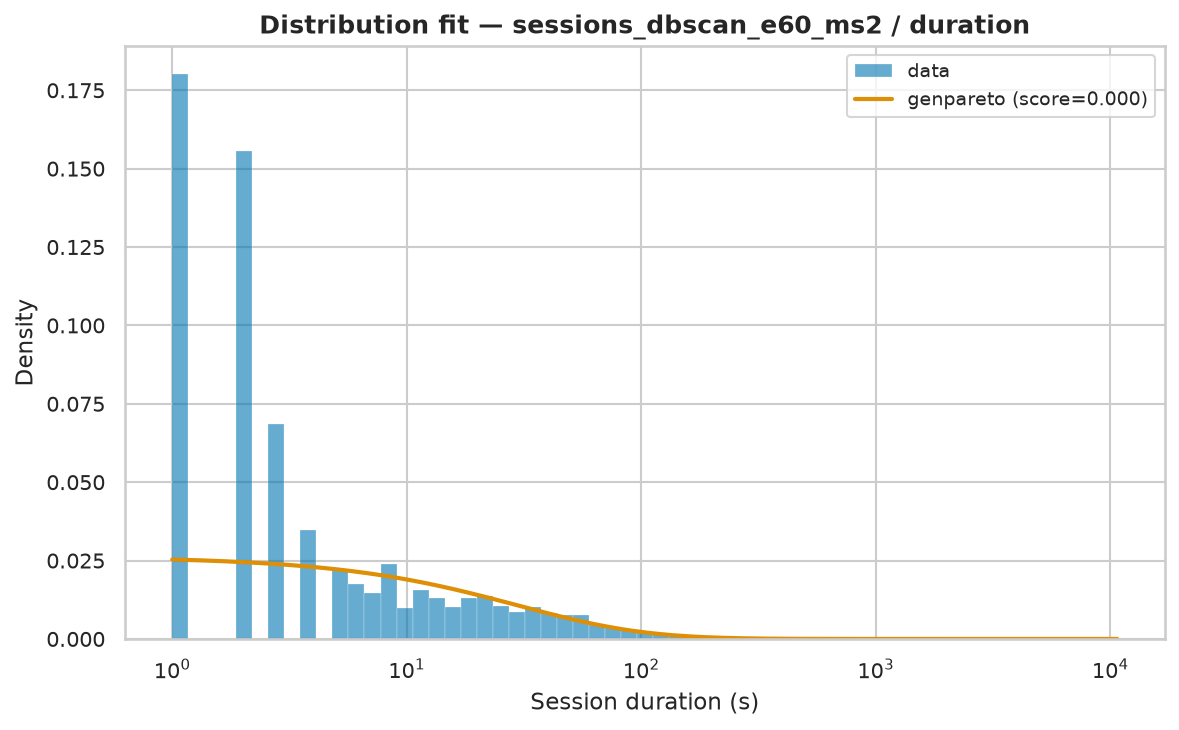

Values plotted in this chart, from the file beside it:
name	score	bootstrap_score	bootstrap_pass	loc	scale	arg
genpareto	2.9994979705665696e-06	0.0	False	1	39.47	(np.float64(0.31591806300270975),)
pareto	2.999504447827337e-06	0.0	False	-123.9	124.9	(np.float64(3.1653933679623574),)
lomax	3.001316502911491e-06	0.0	False	1	124.9	(np.float64(3.1643967015815253),)
fisk	1.5494382418708524e-05	0.0	False	0.7521	28.22	(np.float64(1.1630551993020264),)
lognorm	1.6523631954921472e-05	0.0	False	-0.579	28.55	(np.float64(1.3066778893596482),)
expon	2.00834785079213e-05	0.0	False	1.0	57.29	()
weibull_min	0.0001332	0.0	False	1	7.091	(np.float64(0.3293623815070091),)
gamma	0.0006123	0.0	False	1	3.96	(np.float64(0.0012972976201416331),)
